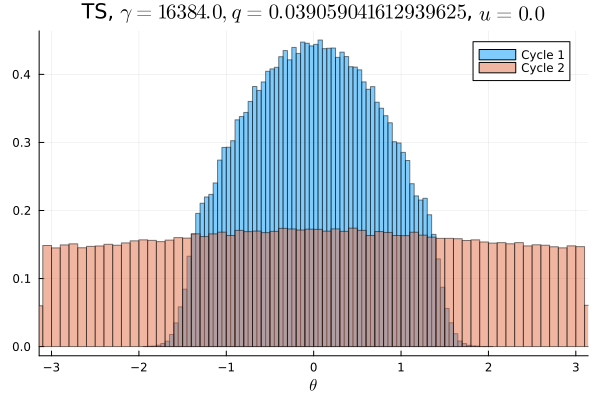

Values plotted in this chart, from the file beside it:
Cycle 1, Cycle 2
0.0, 0.009209
0.0, 0.009241
0.0, 0.009041
0.0, 0.009312
0.0, 0.009394
0.0, 0.009394
0.0, 0.009547
0.0, 0.008859
0.0, 0.009519
0.0, 0.009259
0.0, 0.009203
0.0, 0.009459
0.0, 0.009303
0.0, 0.009441
0.0, 0.009325
0.0, 0.009513
0.0, 0.009566
0.0, 0.00985
0.0, 0.009822
1.25e-5, 0.009878
4.0625e-5, 0.009684
0.0001031, 0.01
0.0002812, 0.009628
0.0005719, 0.009838
0.001556, 0.009881
0.003259, 0.01017
0.005316, 0.01014
0.008744, 0.01001
0.0116, 0.01026
0.01285, 0.01006
0.01385, 0.01033
0.01419, 0.01068
0.01616, 0.01035
0.01826, 0.01052
0.01843, 0.01037
0.01961, 0.01047
0.0212, 0.01046
0.02151, 0.01092
0.02263, 0.01048
0.02394, 0.0108
0.02383, 0.01061
0.02548, 0.01039
0.02575, 0.01065
0.02597, 0.01091
0.02698, 0.01094
0.02677, 0.01073
0.02768, 0.01091
0.02733, 0.0105
0.02809, 0.01109
0.02784, 0.0107
0.02807, 0.01066
0.02799, 0.01091
0.02731, 0.01068
0.02765, 0.01086
0.02673, 0.01084
0.02731, 0.01055
0.02594, 0.01084
0.02589, 0.01093
0.0255, 0.01066
0.02378, 0.01047
... 40 more rows
